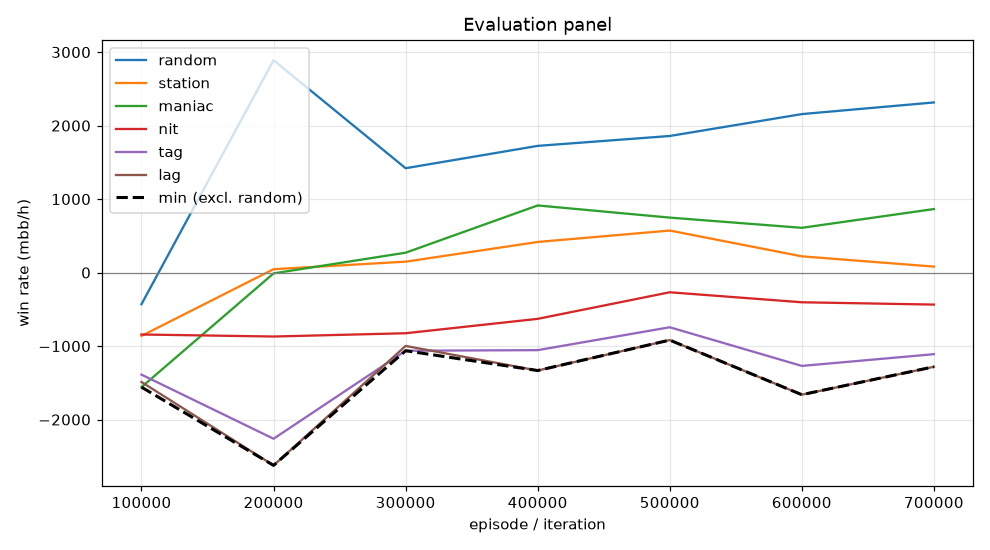

Data behind this chart, as committed beside it:
episode, min, mean, random_mean, random_se, station_mean, station_se, maniac_mean, maniac_se, nit_mean, nit_se, tag_mean, tag_se, lag_mean, lag_se, act_call, act_raise, act_fold, act_check
99999, -1558, -1228, -430.0, 30.02, -861.5, 5.563, -1558, 24.97, -842.5, 23.3, -1388, 22.51, -1489, 22.63, 0.393, 0.0, 0.607, 0.0
199999, -2624, -1144, 2890, 139, 46.0, 25.52, -11.0, 31.22, -870.0, 161.8, -2261, 198.7, -2624, 204.2, 0.1414, 0.8433, 0.0, 0.01524
299999, -1064, -493.6, 1420, 79.25, 148.5, 57.8, 270.5, 137.8, -825.5, 79.85, -1064, 88.49, -998.0, 96.18, 0.4773, 0.191, 0.02537, 0.3063
399999, -1333, -337.6, 1724, 113.6, 416.5, 83.32, 913.5, 309.7, -629.5, 100.6, -1056, 138.1, -1333, 166.9, 0.1502, 0.5833, 0.0748, 0.1916
499999, -918.5, -122.1, 1858, 103.9, 572.0, 71.66, 748.0, 240.7, -268.0, 101.4, -744.0, 120.5, -918.5, 131.8, 0.24, 0.598, 0.04695, 0.115
599999, -1662, -501.1, 2156, 114.9, 221.0, 60.78, 609.0, 315.6, -404.0, 136.6, -1270, 160.7, -1662, 178.2, 0.134, 0.7833, 0.03628, 0.04645
699999, -1282, -376.4, 2315, 115.4, 81.5, 67.55, 864.5, 289.6, -435.5, 128.3, -1110, 157.1, -1282, 159.6, 0.1809, 0.7197, 0.02627, 0.07315
